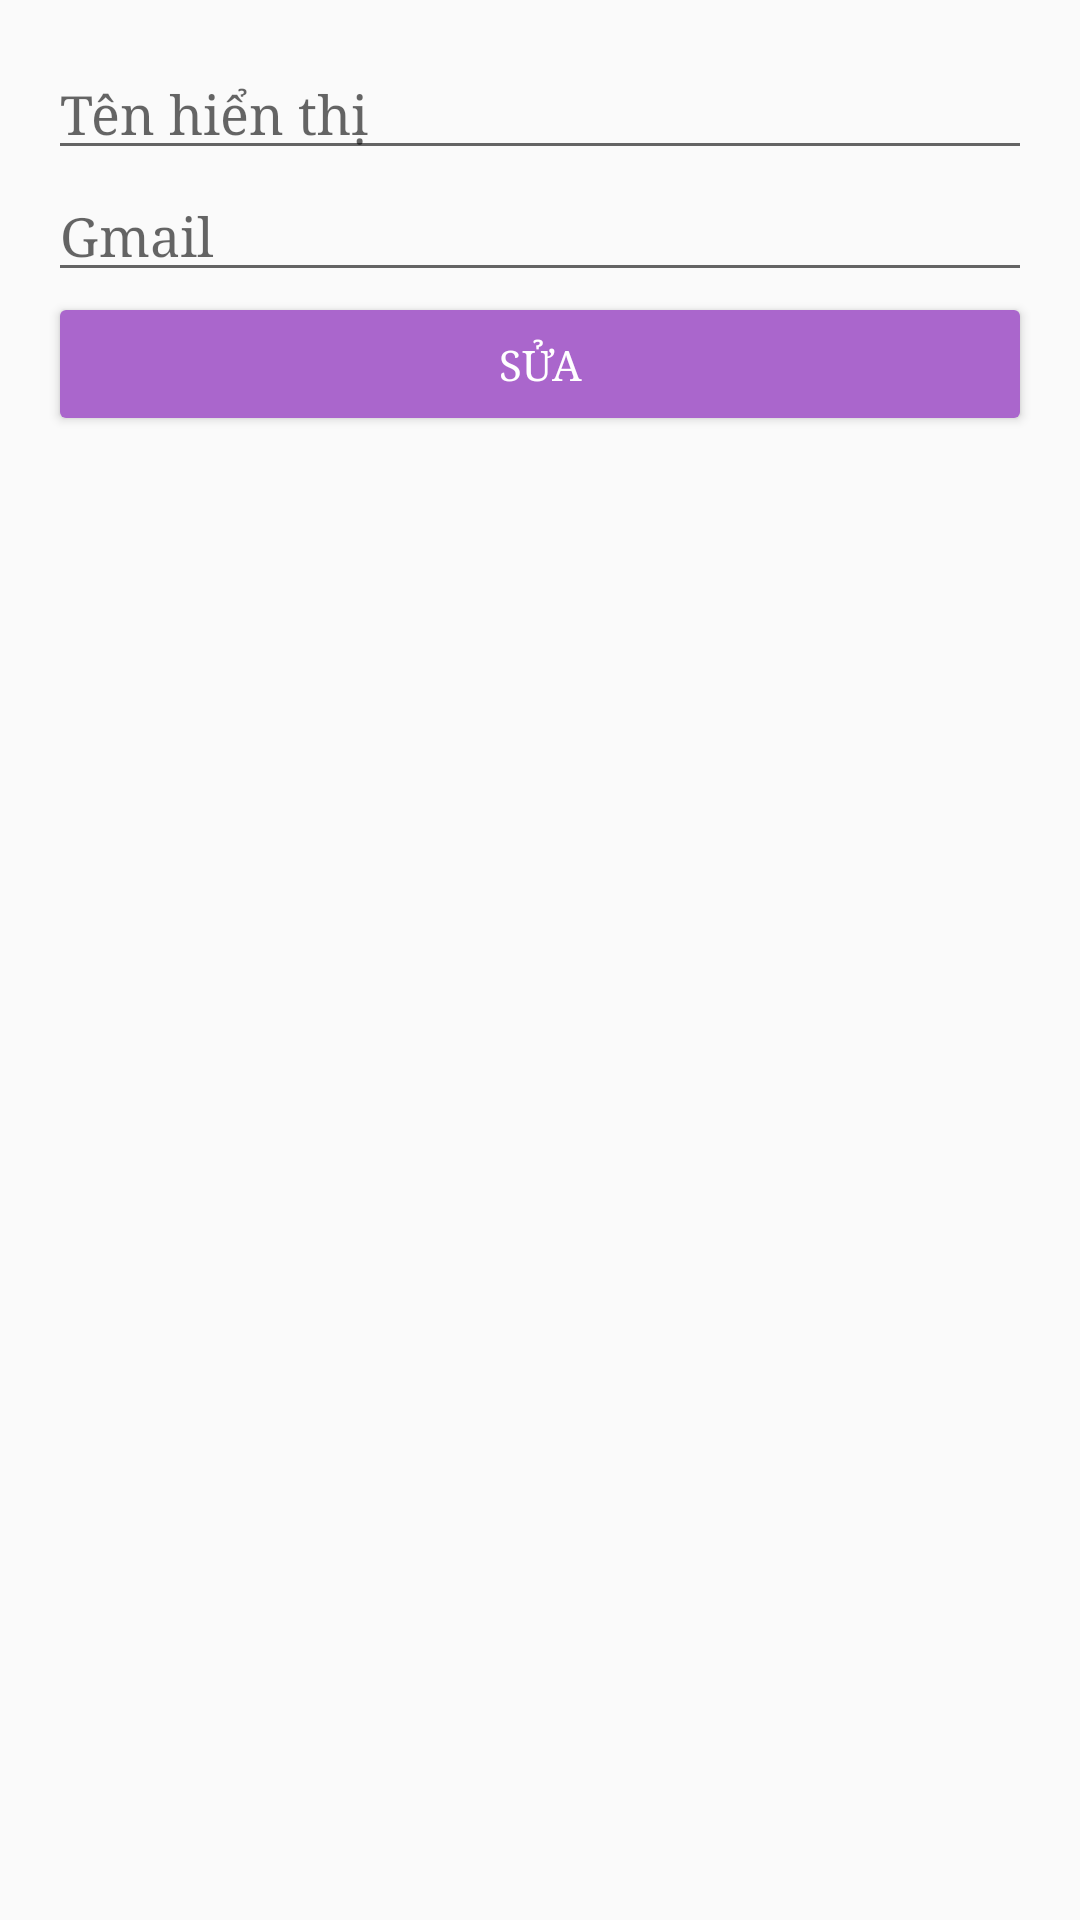

Write the Android layout XML for this screen, with the resource values it uses.
<!-- AndroidManifest.xml: application theme Theme.DuAnMauNhomPokemon -->
<!-- res/layout/dialog_update_account.xml -->
<?xml version="1.0" encoding="utf-8"?>
<LinearLayout xmlns:android="http://schemas.android.com/apk/res/android"
    android:layout_width="match_parent"
    android:layout_height="wrap_content"
    android:orientation="vertical"
    android:padding="16dp">

    <EditText
        android:id="@+id/etDisplayName"
        android:layout_width="match_parent"
        android:layout_height="wrap_content"
        android:hint="Tên hiển thị" />

    <EditText
        android:id="@+id/etEmail"
        android:layout_width="match_parent"
        android:layout_height="wrap_content"
        android:hint="Gmail"
        android:inputType="textEmailAddress" />

    <Button
        android:id="@+id/btnUpdate"
        android:layout_width="match_parent"
        android:layout_height="wrap_content"
        android:text="Sửa"
        android:backgroundTint="@android:color/holo_purple"
        android:textColor="@android:color/white" />/>
</LinearLayout>
<!-- resources referenced by this layout -->
<resources>
  <style name="Theme.DuAnMauNhomPokemon" parent="Base.Theme.DuAnMauNhomPokemon" />
  <style name="Base.Theme.DuAnMauNhomPokemon" parent="Theme.AppCompat.Light.NoActionBar">
          <item name="android:textColor">@color/black</item>
          <item name="android:fontFamily">serif</item>
      </style>
  <!-- not gathered from this repository: default colours our renderer supplied (Android Studio template values) -->
  <color name="black">#FF000000</color>
</resources>
